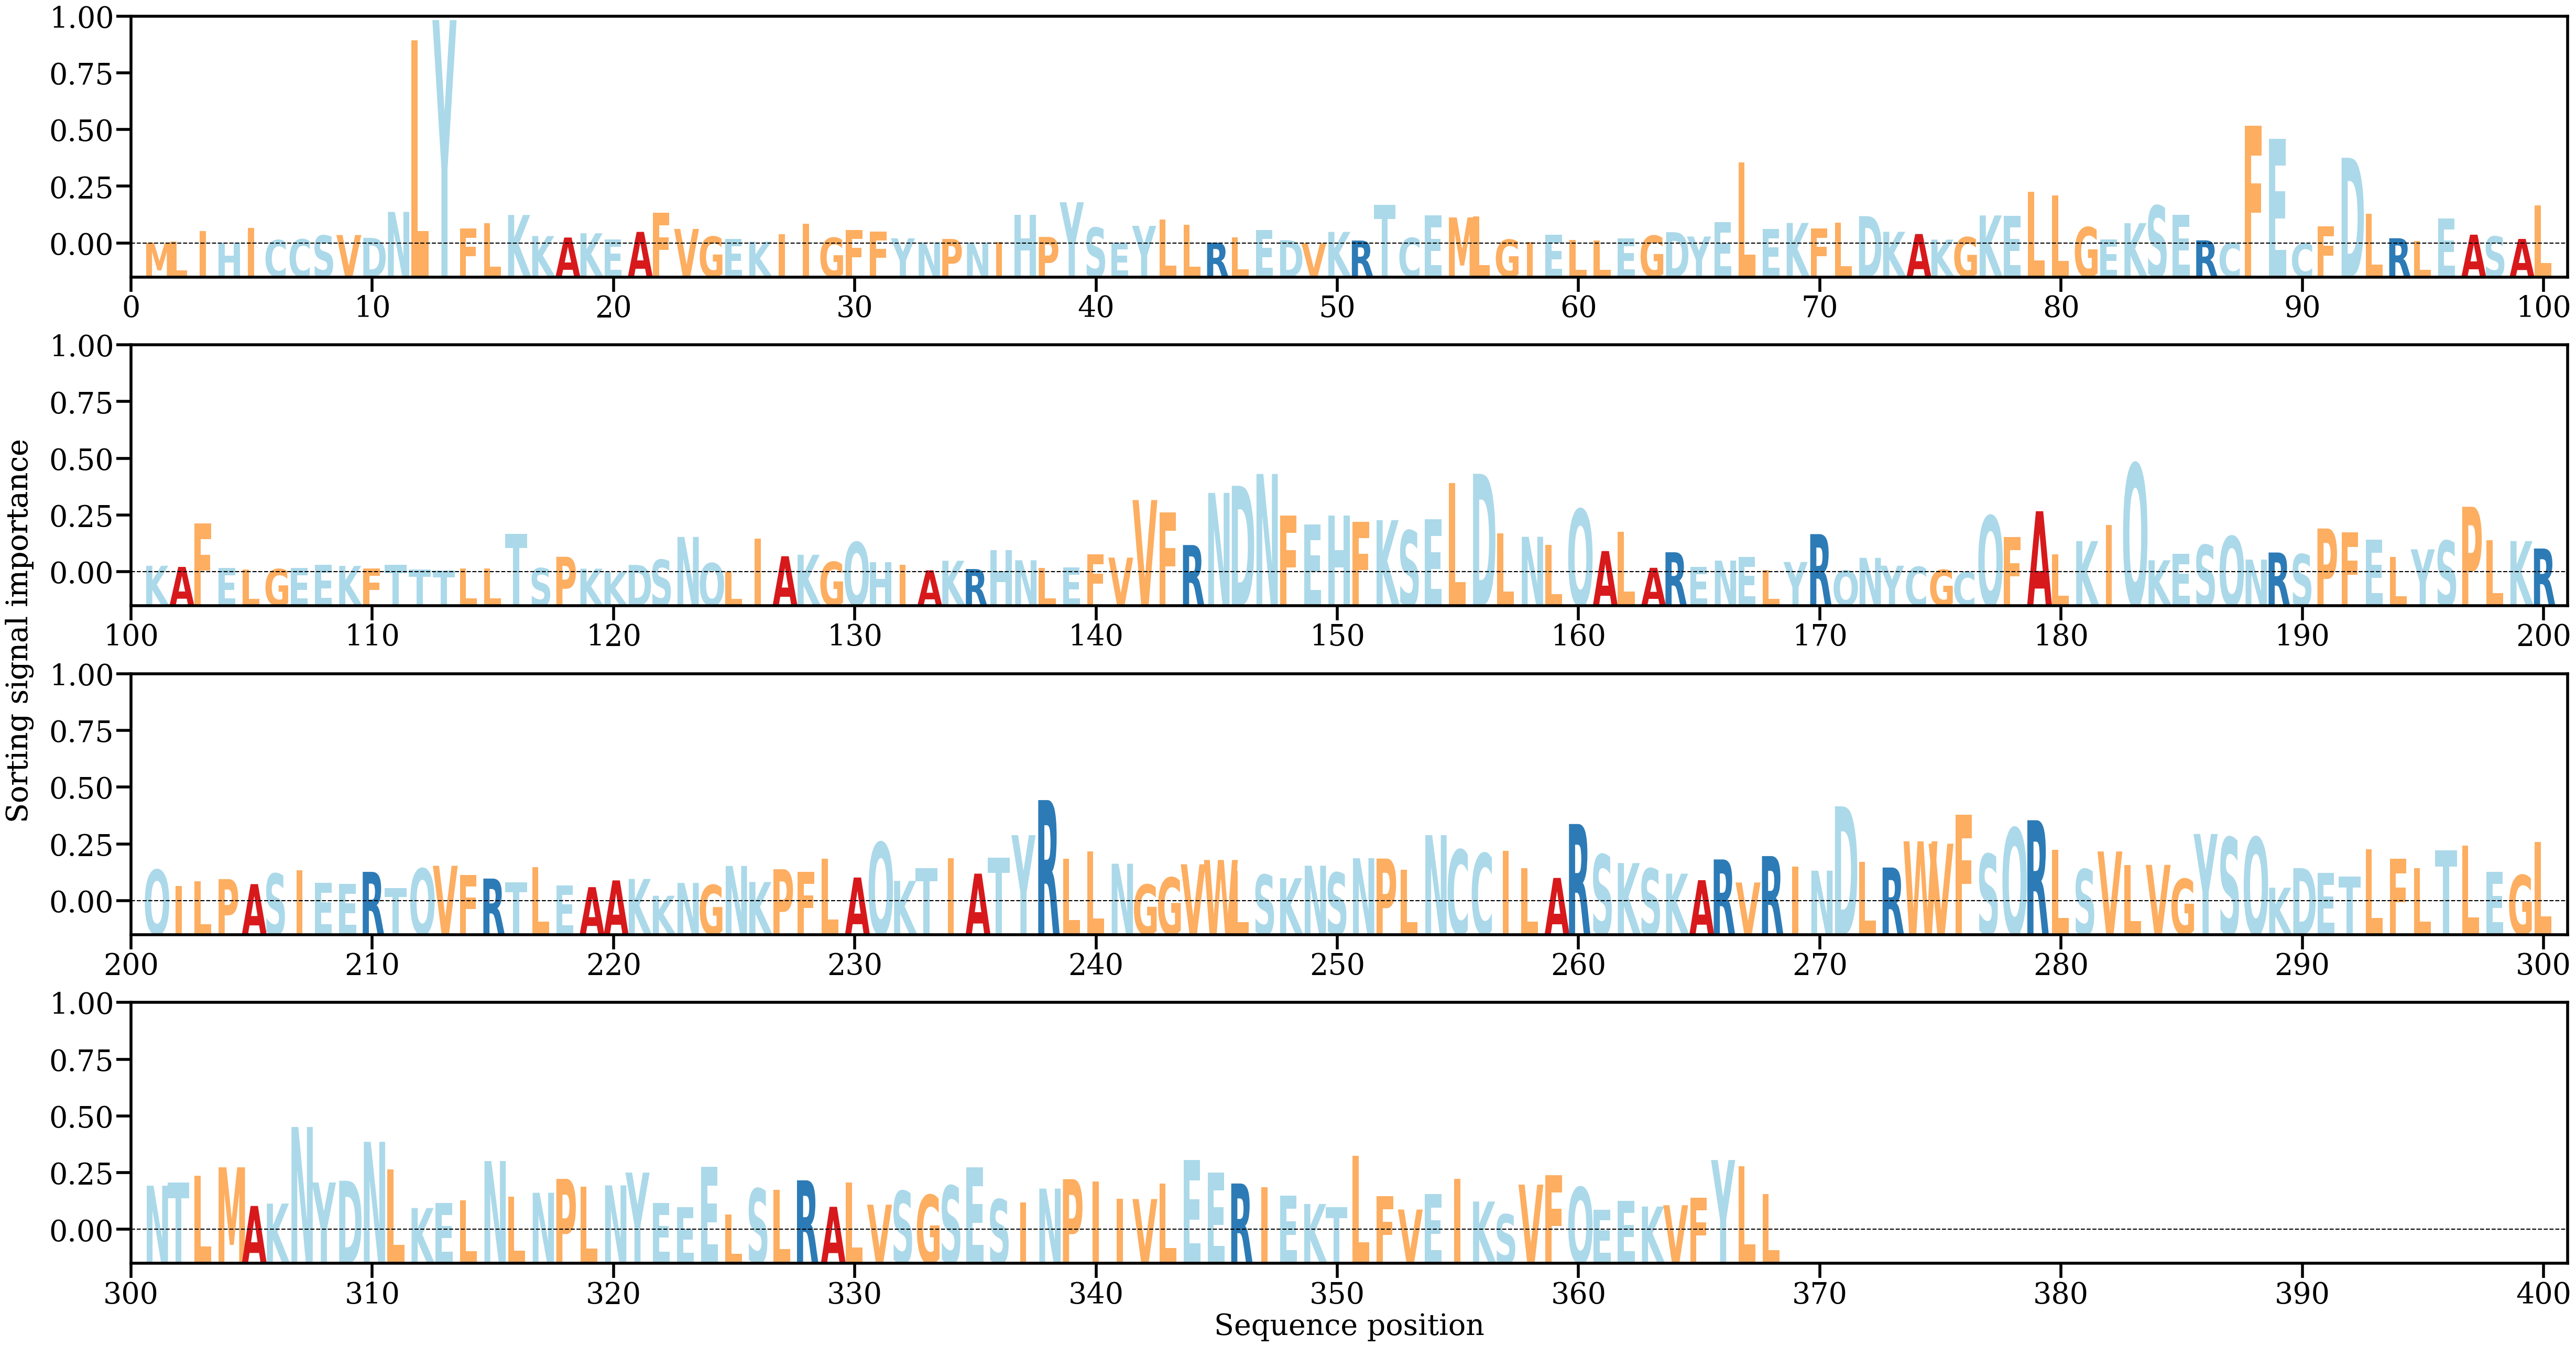

The file beside this chart, header and first rows:
AA, Alpha
M, [9.631187e-05]
L, [0.00017948]
I, [0.00112189]
H, [9.438228e-05]
I, [0.00138437]
C, [0.00032058]
C, [0.00039234]
S, [0.00072524]
V, [0.00076393]
D, [0.00051701]
N, [0.00279591]
L, [0.01784896]
Y, [0.01962727]
F, [0.00134857]
L, [0.00180933]
K, [0.00252509]
K, [0.00067224]
A, [0.00054683]
K, [0.00092124]
E, [0.00038366]
A, [0.00104101]
F, [0.00270148]
V, [0.00130051]
G, [0.0006302]
E, [0.00041213]
K, [0.00018617]
I, [0.00085182]
I, [0.00173805]
G, [0.00052732]
F, [0.00121974]
F, [0.00106836]
Y, [0.00048053]
N, [0.00012172]
P, [0.00041845]
N, [0.00010889]
I, [0.00016441]
H, [0.00253573]
P, [0.00059773]
Y, [0.0036461]
S, [0.00141054]
E, [0.00010084]
Y, [0.00157274]
L, [0.00212927]
L, [0.00166215]
R, [0.0001045]
L, [0.00055631]
E, [0.00122064]
D, [0.00031192]
V, [6.3822736e-05]
K, [0.00103742]
R, [0.00028029]
T, [0.00342322]
C, [0.00051274]
E, [0.00251244]
M, [0.00230972]
L, [0.00241019]
G, [0.00036144]
I, [0.00015988]
E, [0.00078377]
L, [0.00034278]
... 308 more rows
